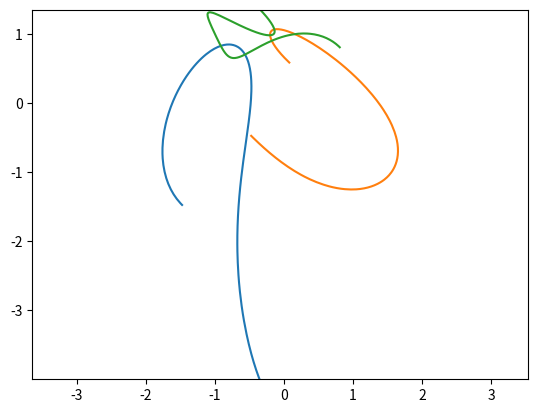
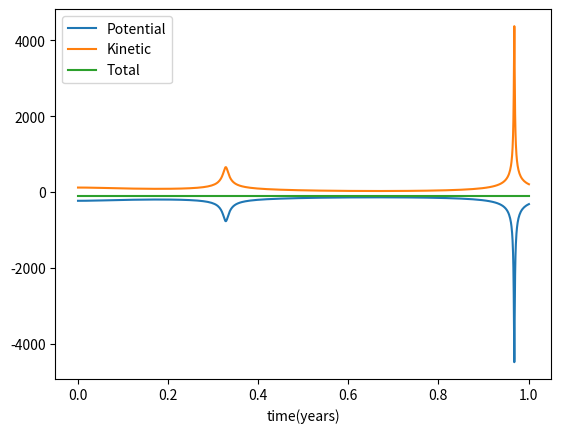
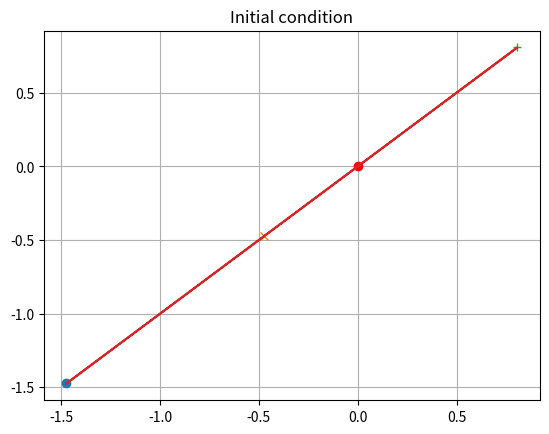

These figures' Python source, in order:
# nbodies- Program to compute the orbit on n-bodies
# python 3 version 2/16

import matplotlib.pyplot as plt
import numpy as np



def rk4(x,t,tau,derivsRK):
#%  Runge-Kutta integrator (4th order)
#% Input arguments -
#%   x = current value of dependent variable
#%   t = independent variable (usually time)
#%   tau = step size (usually timestep)
#%   derivsRK = right hand side of the ODE; derivsRK is the
#%             name of the function which returns dx/dt

#% Output arguments -
#%   xout = new value of x after a step of size tau
    half_tau = 0.5*tau;
    F1 = derivsRK(x,t);
    t_half = t + half_tau;
    xtemp = x + half_tau*F1;
    F2 = derivsRK(xtemp,t_half);
    xtemp = x + half_tau*F2;
    F3 = derivsRK(xtemp,t_half);
    t_full = t + tau;
    xtemp = x + tau*F3;
    F4 = derivsRK(xtemp,t_full);
    xout = x + tau/6.*(F1 + F4 + 2.*(F2+F3));
    return xout;

def rka(x,t,tau,err,derivsRK):
    #import rk4
    #import numpy as np
#% Adaptive Runge-Kutta routine
#% Inputs
#%   x          Current value of the dependent variable
#%   t          Independent variable (usually time)
#%   tau        Step size (usually time step)
#%   err        Desired fractional local truncation error
#%   derivsRK   Right hand side of the ODE; derivsRK is the
#%              name of the function which returns dx/dt
#%              Calling format derivsRK(x,t).
#% Outputs
#%   xSmall     New value of the dependent variable
#%   t          New value of the independent variable
#%   tau        Suggested step size for next call to rka

#%* Set initial variables
    tSave = t;  xSave = x;    # Save initial values
    safe1 = .9;  safe2 = 4.;  # Safety factors
    eps = np.spacing(1) # smallest value

#%* Loop over maximum number of attempts to satisfy error bound
    maxTry = 100;

    for iTry in range (1,maxTry):

#%* Take the two small time steps
        half_tau = 0.5 * tau;
        xTemp = rk4(xSave,tSave,half_tau,derivsRK);
        t = tSave + half_tau;
        xSmall = rk4(xTemp,t,half_tau,derivsRK);

  #%* Take the single big time step
        t = tSave + tau;
        xBig = rk4(xSave,tSave,tau,derivsRK);

  #%* Compute the estimated truncation error
        scale = err * (np.abs(xSmall) + np.abs(xBig))/2.;
        xDiff = xSmall - xBig;
        errorRatio = np.max( [np.abs(xDiff)/(scale + eps)] );

        #print safe1,tau,errorRatio

  #%* Estimate news tau value (including safety factors)
        tau_old = tau;

        tau = safe1*tau_old*errorRatio**(-0.20);
        tau = np.max([tau,tau_old/safe2]);
        tau = np.min([tau,safe2*tau_old]);

  #%* If error is acceptable, return computed values
        if errorRatio < 1 :
            xSmall = xSmall; # +  (xDiff)/15;
            return xSmall, t, tau

#%* Issue error message if error bound never satisfied
    print('ERROR: Adaptive Runge-Kutta routine failed');
    return()

def gravrknbodies(s,t):
#  Returns right-hand side of Kepler ODE; used by Runge-Kutta routines
#  Inputs
#    s      State vector [re(1) re(2) rj(1) rj(2) ve(1) ve(2) vj(1) vj(2)]
#    t      Time (not used)
#    mass(n>1)   Mass of objects in solar masses
#  Output
#    deriv  Derivatives [dr(1)/dt dr(2)/dt dv(1)/dt dv(2)/dt]
# for an arbitrary number of bodies
#* Compute acceleration
# first get the number of bodies
    nbodies = len(mass); # one less since we have GM in the first point
    # now check to see if the length of s is 4*nbodies

    if len(s)/4. != nbodies:
        print(' number of bodies = #d ',nbodies)
        print(' length(s)/4 of bodies = ',len(s)/4.)
        print(' Wrong number of of bodies')
        return

    deriv = np.zeros(4*nbodies);

    # now cycle thru the bodies to get the acceleration
    for i in range (0,nbodies):
       for j in range(0,nbodies):
           if i !=j and  mass[i] > 0:  # only move if mass > 0
               xindex = 2*i;
               yindex = 2*i+1;
               xjndex = 2*j;
               yjndex = 2*j+1;
               vxindex = 2*(nbodies+i);
               vyindex = 2*(nbodies+i)+1;
               # must go 1 index more at stop
               deriv[vxindex:vyindex+1] = deriv[vxindex:vyindex+1] - \
               GM*mass[j]*(s[xindex:yindex+1]- s[xjndex:yjndex+1])/np.linalg.norm(s[xindex:yindex+1]-s[xjndex:yjndex+1])**3
               deriv[xindex:yindex+1] = s[vxindex:vyindex+1];

    #* Return derivatives [dr(1)/dt dr(2)/dt dv(1)/dt dv(2)/dt]

    return deriv;
    
def myrotate(angle):

    y = np.array([[np.cos(angle), -np.sin(angle)],[ np.sin(angle),np.cos(angle)]]);
    return y

GM = 4*np.pi**2 # Grav. const. * Mass of Sun (au^3/yr^2)


#option=int(input('Choose a solution:\n 1 Figure 8\n 2 Perturbed Figure 8\n \
#3 4 body braid\n 4 5 bodies\n 5 Circle\n 6 Lagrange\n 7 Euler: '))                     
option = 7
if(option==1):
# figure 8 - 3 bodies
    n_bodies=3
    r0=np.zeros((n_bodies,2))
    v0=np.zeros((n_bodies,2))
    mass=np.zeros(n_bodies)
    r0[0,:] =[3.3030197, -0.82771837];  v0[0,:] = [1.587433767, 1.47221479];  mass[0] = 1;
    r0[1,:]= [-3.3030197, 0.82771837];  v0[1,:] = [1.587433767, 1.47221479];  mass[1] = 1;
    r0[2,:]= [0.0, 0.0];                v0[2,:] = [-3.174867535,-2.94442961]; mass[2] = 1;
elif(option==2):
# figure 8 - 3 bodies - small perturbation
    n_bodies=3
    r0=np.zeros((n_bodies,2))
    v0=np.zeros((n_bodies,2))
    mass=np.zeros(n_bodies)
    r0[0,:] = [3.3030197, -0.82771837]; v0[0,:] = [1.587433767, 1.47221479];  mass[0] = 1;
    r0[1,:]= [-3.3030197, 0.82771837];  v0[1,:] = [1.587433767, 1.47221479];  mass[1] = 1;
    r0[2,:]= [0.0, 0.1];                v0[2,:] = [-3.174867535,-2.94442961]; mass[2] = 1;
elif(option==3):
# 4 bodies
    n_bodies=4
    r0=np.zeros((n_bodies,2))
    v0=np.zeros((n_bodies,2))
    mass=np.zeros(n_bodies)
    r0[0,:] = [8.688745801755996, 0.0];  v0[0,:] = [0.0, 1.466058273458379 ];  mass[0] = 1;
    r0[1,:] = [-8.688745801755996, 0.0]; v0[1,:] = [0.0, -1.466058273458379];  mass[1] = 1;
    r0[2,:] = [0.0, 0.986648100464895];  v0[2,:] = [4.692245815597808, 0.0];   mass[2] = 1;
    r0[3,:] = [0.0, -0.986648100464895]; v0[3,:] = [-4.692245815597808, 0.0];  mass[3] = 1;
elif(option==4):
# 5 bodies
    n_bodies=5
    r0=np.zeros((n_bodies,2))
    v0=np.zeros((n_bodies,2))
    mass=np.zeros(n_bodies)
    r0[0,:] = [10.415422734260494, 0.0];                 v0[0,:] = [0.0, 1.488398966802320 ];                  mass[0] = 1;
    r0[1,:] = [2.763188135302640, 1.066362495707276];    v0[1,:] = [4.569045641873520 , -0.321470077002120];   mass[1] = 1;
    r0[2,:] = [2.763188135302640, -1.066362495707276];   v0[2,:] = [-4.569045641873520,  -0.321470077002120];  mass[2] = 1;
    r0[3,:] = [-7.970899502432867,   1.681699405991083]; v0[3,:] =[3.187338116419745,  -0.422729406399095];    mass[3] = 1;
    r0[4,:] = [-7.970899502432867,  -1.681699405991083]; v0[4,:] =[- 3.187338116419745,  -0.422729406399095];  mass[4] = 1;
elif(option==5):
# circular orbit
    n_bodies = int(input('input number of bodies: '))
    if (n_bodies < 2):
        print('n_bodies must be greater than 1')

    r0 = np.zeros((n_bodies,2));
    v0 = np.zeros((n_bodies,2));
    mass = np.ones(n_bodies);
# n objects in a circle
    vel0 = 0.;
    dtheta = 2*np.pi/(n_bodies);

    ang = np.linspace(0,2*np.pi-dtheta,n_bodies) 
# compute the speed in order to have a circular orbit
    for n in range(1,n_bodies):
        vel0 = vel0 + np.sin(ang[n]/2)/(1.-np.cos(ang[n]))/2;        

    vel0 = np.sqrt(vel0*GM);

    for n in range(0,n_bodies):
        r0[n,:] = np.array([np.cos(ang[n]), np.sin(ang[n])]);   
        v0[n,:] = vel0*np.array([-np.sin(ang[n]),np.cos(ang[n])]); 
        mass[n] = 1;
elif(option==6):
# 3 bodies in a triangle - Lagrange solution
    factor = float(input('Enter speed reduction factor: '))
    n_bodies=3
    r0=np.zeros((n_bodies,2))
    v0=np.zeros((n_bodies,2))
    mass=np.zeros(n_bodies)
    mass[0] = 1; mass[1] = 2; mass[2] = 3;
    masst = np.sum(mass)

    s3 =np.array([[1,0]]); # base vector for one of the sides

    r0[0,:]= np.transpose(np.dot((mass[2]*myrotate(-2*np.pi/3)- mass[1]*np.eye(2)),np.transpose(s3))/masst);
    r0[1,:]= np.transpose(np.dot((mass[0]*np.eye(2) -           mass[2]*myrotate(2*np.pi/3)),np.transpose(s3))/masst);
    r0[2,:]= np.transpose(np.dot((mass[1]*myrotate(2*np.pi/3) - mass[0]*myrotate(-2*np.pi/3)),np.transpose(s3))/masst);

    v01 = np.sqrt(GM)*(mass[1]**2+mass[1]*mass[2]+mass[2]**2)**0.75/masst/np.sqrt(np.linalg.norm(r0[0,:]))/factor;
    v02 = np.sqrt(GM)*(mass[0]**2+mass[0]*mass[2]+mass[2]**2)**0.75/masst/np.sqrt(np.linalg.norm(r0[1,:]))/factor
    v03 = np.sqrt(GM)*(mass[0]**2+mass[0]*mass[1]+mass[1]**2)**0.75/masst/np.sqrt(np.linalg.norm(r0[2,:]))/factor

    ang = np.zeros(3)
    ang[0] = np.arctan2(r0[0,1],r0[0,0]);
    ang[1] = np.arctan2(r0[1,1],r0[1,0]);
    ang[2] = np.arctan2(r0[2,1],r0[2,0]);
    v0[0,:] = v01*np.array([-np.sin(ang[0]),np.cos(ang[0])])
    v0[1,:] = v02*np.array([-np.sin(ang[1]),np.cos(ang[1])])
    v0[2,:] = v03*np.array([-np.sin(ang[2]),np.cos(ang[2])])
#    v0[2,:] = (-mass[0]*v0[0,:]-mass[1]*v0[1,:])/mass[2];
elif(option==7):
    # Eulers colinear solution
    n_bodies=3
    r0=np.zeros((n_bodies,2))
    v0=np.zeros((n_bodies,2))
    ang = np.zeros(3)

    mass=np.zeros(n_bodies)
    mass[0] = 1
    mass[1] = 2
    mass[2] = 3
    m1 = mass[0]
    m2 = mass[1]
    m3 = mass[2]
    masst = np.sum(mass)

    euler_poly = lambda L: (m1 + m2)*L**5 + (3*m1 + 2*m2)*L**4 + (3*m1 + m2)*L**3 - \
                           (m2 + 3*m3)*L**2 - (2*m2 + 3*m3)*L - (m2 + m3)
    
    euler_poly_p = lambda L: 5*(m1 + m2)*L**4 + 4*(3*m1 + 2*m2)*L**3 + 3*(3*m1 + m2)*L**2 - \
                           2*(m2 + 3*m3)*L - (2*m2 + 3*m3)
    
    
    # Newtons method find soln to euler_poly
    L_0 = 0
    L_1 = 1
    a = []
    while abs(L_0 - L_1) >= 10**-6:
        L_0 = L_1
        L_1 = L_0 - (euler_poly(L_0)/euler_poly_p(L_0))
        a.append(L_0)
        
    # Find s
    # Fix s3
    s3 = np.array([1,1])
    # Use lambda to find all other s
    s1 = L_1*s3 #+ np.array([0,1])
    s2 = -(1 + L_1)*s3 #+ np.array([0,1])
    #s3 += np.array([0,1])
    print(L_1,s1,s2,s3)
    
    
    # Find initial positions
    x1 = (m3*s2-m2*s3)/masst
    x2 = (m1*s3-m3*s1)/masst
    x3 = (m2*s1-m1*s2)/masst
    
    #Find init velocities
    v10_mag = np.sqrt(GM)*(m2**2 + m2*m3 + m3**2)**(3/4) / (np.sqrt(np.linalg.norm(x1)) * masst)
    v20_mag = -np.sqrt(GM)*(m1**2 + m1*m3 + m3**2)**(3/4) / (np.sqrt(np.linalg.norm(x2)) * masst)
    v30_mag = np.sqrt(GM)*(m2**2 + m2*m1 + m1**2)**(3/4) / (np.sqrt(np.linalg.norm(x3)) * masst)
    print('v1',v10_mag)
    print('v2',v20_mag)
    print('v3',v30_mag)
    
    alph1 = np.arctan(x1[0]/x1[1])
    v10 = -v10_mag*np.sin(alph1)*np.array([1,0]) \
        + v10_mag*np.cos(alph1)*np.array([0,1])

    alph2 = np.arctan(x2[0]/x2[1])
    v20 = -v20_mag*np.sin(alph2)*np.array([1,0]) \
        + v20_mag*np.cos(alph2)*np.array([0,1])

    alph3 = np.arctan(x3[0]/x3[1])    
    v30 = -v30_mag*np.sin(alph3)*np.array([1,0]) \
        + v30_mag*np.cos(alph3)*np.array([0,1])
    print(alph1,alph2, alph3)
    
    
    
    # Format like rest of code (because I didnt look at it before doing this)
    r0[0,:] = x1 
    r0[1,:] = x2
    r0[2,:] = x3
    
    ang[0] = alph1
    ang[1] = alph2
    ang[2] = alph3
    
    v0[0,:] = v10
    v0[1,:] = v20
    v0[2,:] = v30
else:
    print('wrong option')

s0 = np.zeros((n_bodies,2))
vs0 = np.zeros((n_bodies,2))

for i in range(0,n_bodies):
    s0[i,:] = r0[i,:]*mass[i];
    vs0[i,:] = v0[i,:]*mass[i];

masst = np.sum(mass);
com=np.zeros((2,1))
vcom=np.zeros((2,1))
com = np.sum(s0[0:n_bodies,:],axis=0)/masst
vcom = np.sum(vs0[0:n_bodies,:],axis=0)/masst

print('|Center of mass|=',(np.linalg.norm(com)),' v_com=',np.linalg.norm(vcom))
plt.close('all')
# plot initial condition
plt.ion()
plt.figure(3);
plt.clf()
plt.plot(r0[0,0],r0[0,1],'o', r0[1,0],r0[1,1],'x', r0[2,0],r0[2,1],'+')
plt.plot(com[0],com[1],'ro')
xpoints=np.append(r0[:,0],r0[0,0])
ypoints=np.append(r0[:,1],r0[0,1])
plt.plot(xpoints,ypoints,'-')
plt.title('Initial condition')
plt.grid()
plt.show()

adaptErr = 1.e-6; # Error parameter used by adaptive Runge-Kutta
time = 0.0

r = np.array([]);v=np.array([])

for n in range(0,n_bodies):
    r = np.append(r,r0[n,:])
    v = np.append(v,v0[n,:])
    
state = np.append(r,v);   # Used by R-K routines

#* Loop over desired number of steps using specified numerical method.

nStep = 400 #int(input('Enter maximum number of steps: '));
#tau = float(input('Enter time step (yr): '));
tau = 1.0e-3 # starting tau
tmax = 1 #float(input('Enter the stop time (yr): '))
animation = 0#int(input('Enter a 1 for animation: '));

method=1;
if method ==0:
    print(' Using rk4 method ');
elif method==1:
    print(' Using rka method, adaptErr = ',adaptErr);

# initialize arrays for plotting
xplot = np.array([]);   yplot=np.array([]); vxplot = np.array([]);   vyplot=np.array([])

tplot=np.array([])
potential=np.array([]); kinetic=np.array([])

for iStep in range (0,nStep):

      #* Record position and energy for plotting.
    if(iStep ==0):
        xplot = np.append(xplot,r[0:2*n_bodies+1:2])
        yplot = np.append(yplot,r[1:2*n_bodies+1:2])
        vxplot = np.append(xplot,v[0:2*n_bodies+1:2])
        vyplot = np.append(yplot,v[1:2*n_bodies+1:2])
    else:
        xplot = np.vstack((xplot,r[0:2*n_bodies+1:2]))
        yplot = np.vstack((yplot,r[1:2*n_bodies+1:2]))
        vxplot = np.vstack((xplot,v[0:2*n_bodies+1:2]))
        vyplot = np.vstack((yplot,v[1:2*n_bodies+1:2]))

    tplot   = np.append(tplot,time)
# potential is relative to the Sun's position
    kinetic_temp = 0.0;potential_temp = 0.0
    for n in range(0,n_bodies):
        for m in range(0,n_bodies):
          
          nxindex = 2*n;
          nyindex = 2*n+1;
          mxindex = 2*m;
          myindex = 2*m+1;      

          if(nxindex != mxindex and n!= m):
              potential_temp =  potential_temp -  0.5 * GM * mass[n]*mass[m]/\
                             np.linalg.norm([r[nxindex]- r[mxindex], r[nyindex]-r[myindex]])
  
      # kinetic energy
        vxindex = 2*n;
        vyindex = 2*n+1;
        kinetic_temp = kinetic_temp+0.5*mass[n]*(v[vxindex]**2+v[vyindex]**2)
          
    potential=np.append(potential,potential_temp)
    kinetic=np.append(kinetic,kinetic_temp)
    if(time > tmax):
        print(' time exceeded tmax, breaking out of loop')
        break
      #* Calculate new position and velocity using desired method.
# Note: In python, the matlab-type stop:end should be stop:end+1

    if method==0:
        state = rk4(state,time,tau,gravrknbodies);
        r[0:2*n_bodies] = state[0:2*n_bodies];   # 4th order Runge-Kutta
        v[0:2*n_bodies] = state[2*n_bodies:4*n_bodies];
        time = time + tau;
    elif method==1:
        [state,time,tau] = rka(state,time,tau,adaptErr,gravrknbodies);
        r[0:2*n_bodies] = state[0:2*n_bodies];   # adaptive 4th order Runge-Kutta
        v[0:2*n_bodies] = state[2*n_bodies:4*n_bodies];

# plotting routines

xmax = np.max(xplot);
xmin = np.min(xplot);
ymax = np.max(yplot);
ymin = np.min(yplot);


plt.figure(1)
plt.clf()
plt.plot(xplot[:,0],yplot[:,0],'-')
for n in range(1,n_bodies):
    plt.plot(xplot[:,n],yplot[:,n],'-')
    
plt.axis('equal')
plt.axis([xmin,xmax,ymin,ymax])
plt.show()

plt.figure(2)
plt.clf()
plt.plot(tplot,potential)
plt.plot(tplot,kinetic)
plt.plot(tplot,kinetic+potential)
plt.legend(['Potential','Kinetic','Total'])
plt.xlabel('time(years)')
plt.show()


if (animation==1):
    # plt.ion() # uncomment this and the plt.ioff() to see if it helps
# now animate
    plt.figure(4)
    plt.clf()
    
    for i in range(0,len(xplot)):
        plt.plot(xplot[0,:],yplot[0,:],'k+') 
        plt.axis('equal');
        plt.axis([xmin, xmax, ymin, ymax])
       
        for n in range(0,n_bodies):
            plt.plot(xplot[1:i,n],yplot[1:i,n],'-');
            plt.plot(xplot[i,n],yplot[i,n],'ro');
            plt.plot(com,'r+')
        if option>=6:
            index = np.array([0,1,2,0])
            plt.plot(xplot[i,index],yplot[i,index],'r-');
        
        #        legend('m=3','m=4','m=5')
        plt.title('t = '+str(tplot[i])+' of '+str(tplot[-1]))
        plt.draw()
        plt.pause(tau)

        if(i==len(xplot)-1): 
            temp=input('Hit return to end:')
        else:
            plt.clf()
# plt.ioff()




